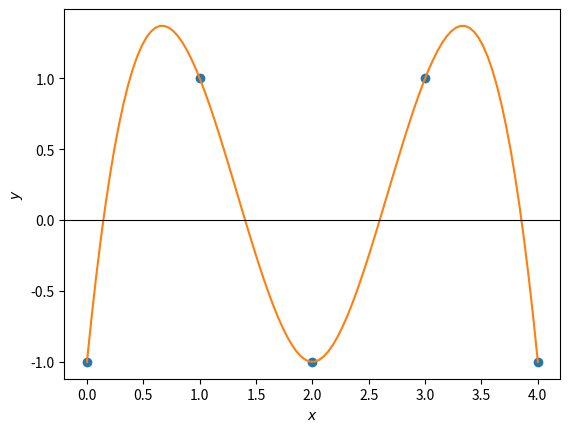

Write the Python code that produced this figure.
import numpy as np
import matplotlib.pyplot as plt
from scipy.interpolate import interp1d

n = 5
x = np.arange(n, dtype=int)
y = [-1,1,-1,1,-1]

f = interp1d(x, y, kind='cubic') #quadratic
xnew = np.linspace(x[0], x[-1], 100)
ynew = f(xnew)   # uporabimo interpolacijsko funkcijo dobljeno z `interp1d`
plt.plot(x, y, 'o', xnew, ynew, '-')
plt.axhline(0, color='k', linewidth=0.8);
plt.xlabel('$x$')
plt.ylabel('$y$')
plt.show()

#x = np.linspace(0, np.pi/2, 4)
#y = np.sin(x)
#plt.plot(x, y, 'o-')
#plt.show()
